Run: headless pygame with SDL's dummy video driver; simulated clock (each Clock.tick advances the game by its frame time, no real sleeping); random seed 0; keys injected as events and as key.get_pressed() state; no mouse input.
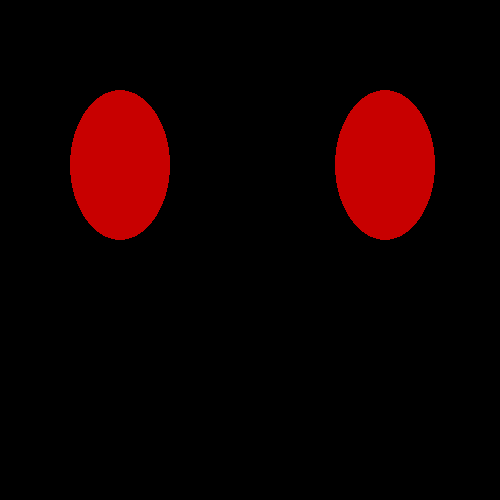
Frame 1 of 4 · flips 1–60 · no input
Frame 2 of 4 · flips 61–180 · tapped SPACE, RETURN · held RIGHT (→), D · screen unchanged from frame 1, image omitted
Frame 3 of 4 · flips 181–300 · held DOWN (↓), S · screen unchanged from frame 2, image omitted
Frame 4 of 4 · flips 301–420 · held LEFT (←), A, UP (↑), W · screen unchanged from frame 3, image omitted

The pygame program that drew these frames:

import pygame

window = pygame.display.set_mode((500,500))
red = (200,0,0)
rect = (70, 90, 100, 150) # x,y,width,height
rect2 = (335, 90, 100, 150) # x,y,width,height

active = True

while active:
    for event in pygame.event.get():
        if event.type == pygame.QUIT:
            active = False
    pygame.draw.ellipse(window, red, rect) # DRAW ELLIPSE
    pygame.draw.ellipse(window, red, rect2) 
    pygame.display.update()
